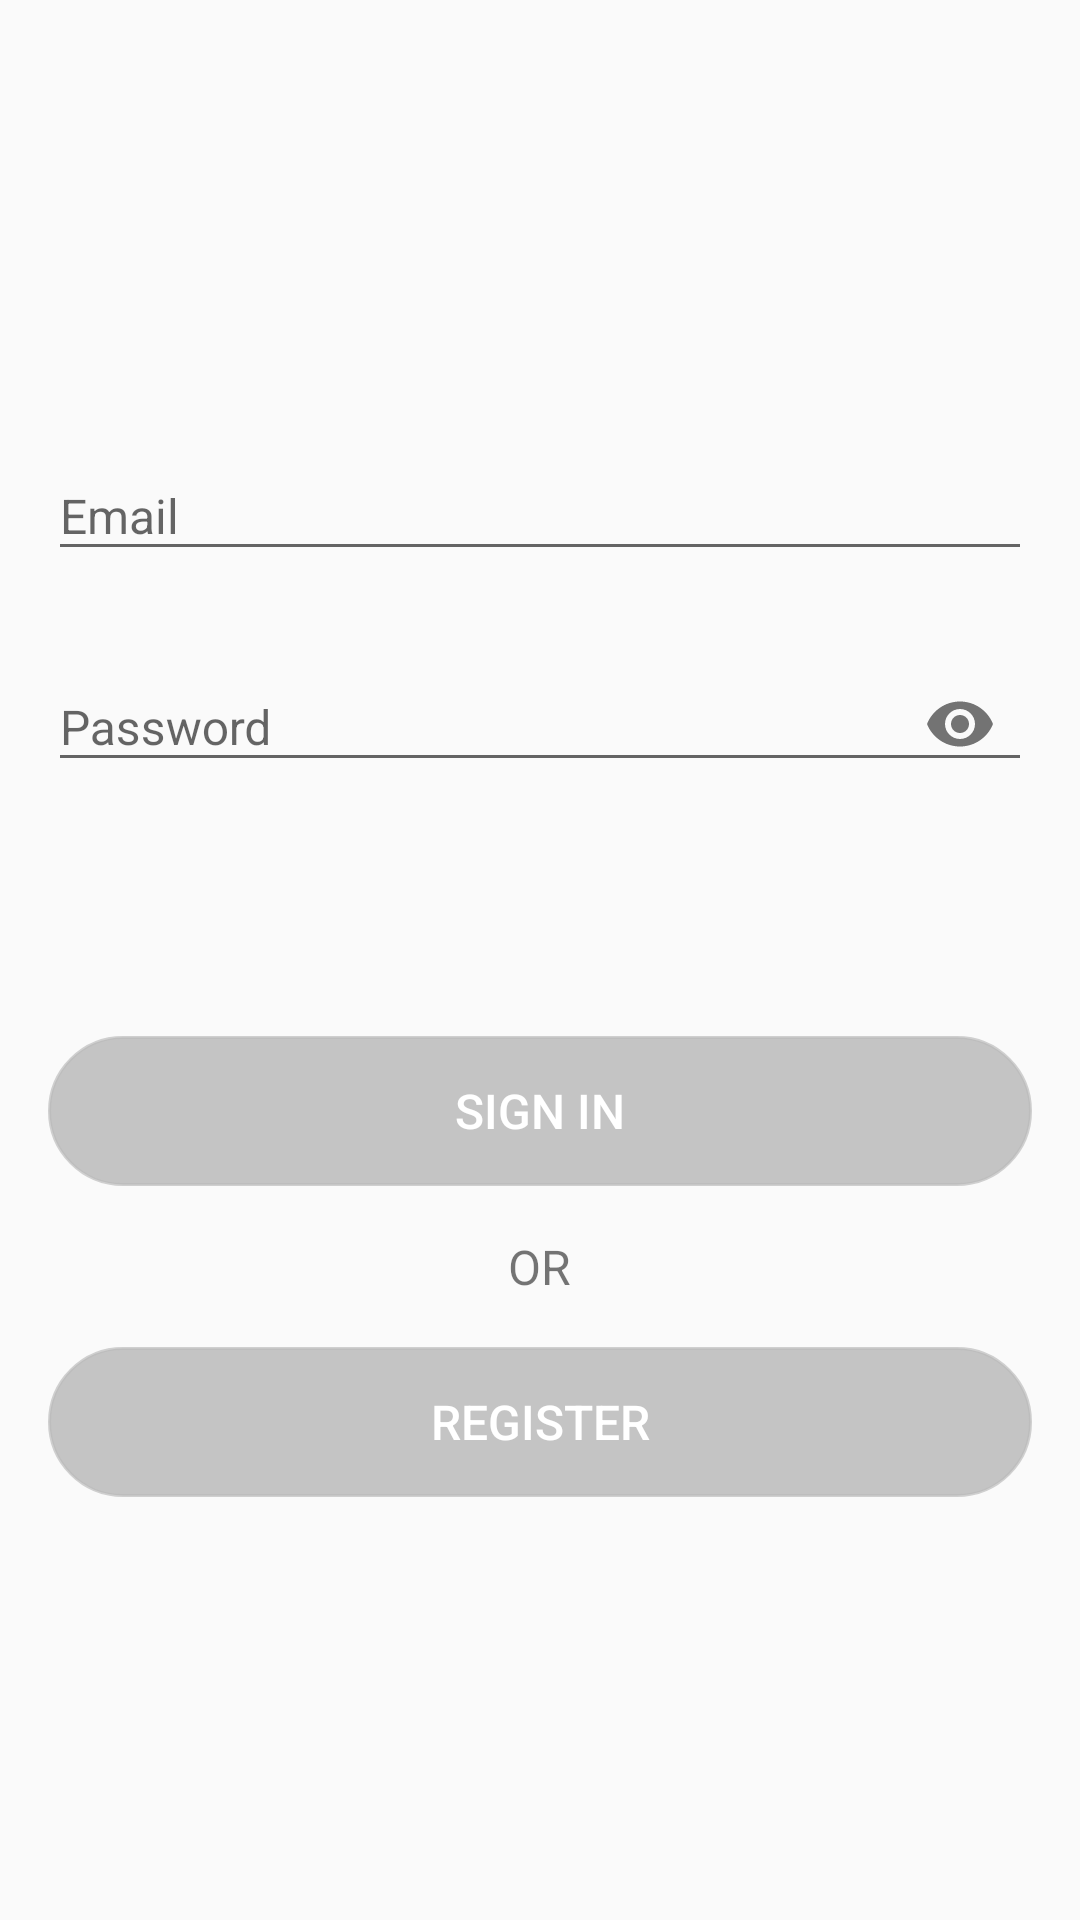

Here is an Android app screen rendered from its layout file. Give the layout XML and the strings, colors and styles it references.
<!-- AndroidManifest.xml: application theme AppTheme -->
<!-- res/layout/activity_login.xml -->
<?xml version="1.0" encoding="utf-8"?>
<ScrollView xmlns:android="http://schemas.android.com/apk/res/android"
    xmlns:app="http://schemas.android.com/apk/res-auto"
    xmlns:tools="http://schemas.android.com/tools"
    android:id="@+id/bkg_parent"
    android:layout_width="match_parent"
    android:layout_height="match_parent"
    android:fillViewport="true"
    tools:context=".view.login.actitity.LoginActivity">

    

    <LinearLayout
        android:id="@+id/container"
        android:layout_width="match_parent"
        android:layout_height="match_parent"
        android:gravity="center"
        android:orientation="vertical"
        android:padding="@dimen/default_application_margin"
        tools:ignore="ScrollViewSize">

        <com.google.android.material.textfield.TextInputLayout
            android:layout_width="match_parent"
            android:layout_height="wrap_content"
            android:layout_marginBottom="16dp"
            android:hint="@string/email">

            <com.google.android.material.textfield.TextInputEditText
                android:id="@+id/edt_email"
                android:layout_width="match_parent"
                android:layout_height="wrap_content"
                android:inputType="textEmailAddress"
                android:selectAllOnFocus="true"
                android:textSize="@dimen/default_text_size" />

        </com.google.android.material.textfield.TextInputLayout>

        <com.google.android.material.textfield.TextInputLayout
            android:layout_width="match_parent"
            android:layout_height="wrap_content"
            android:layout_marginBottom="16dp"
            android:hint="@string/password"
            app:passwordToggleEnabled="true">

            <com.google.android.material.textfield.TextInputEditText
                android:id="@+id/edt_password"
                android:layout_width="match_parent"
                android:layout_height="wrap_content"
                android:imeActionLabel="@string/sign_in"
                android:inputType="textPassword"
                android:selectAllOnFocus="true"
                android:textSize="@dimen/default_text_size" />

        </com.google.android.material.textfield.TextInputLayout>

        <ProgressBar
            android:id="@+id/loading"
            android:layout_width="wrap_content"
            android:layout_height="wrap_content"
            android:layout_gravity="center"
            android:layout_marginBottom="16dp"
            android:visibility="invisible" />

        <Button
            android:id="@+id/login"
            android:layout_width="match_parent"
            android:layout_height="@dimen/button_height"
            android:layout_marginBottom="16dp"
            android:background="@drawable/bkg_button"
            android:enabled="false"
            android:text="@string/sign_in"
            android:textColor="@android:color/white"
            android:textSize="@dimen/default_text_size" />

        <TextView
            android:layout_width="wrap_content"
            android:layout_height="wrap_content"
            android:layout_marginBottom="16dp"
            android:text="@string/or"
            android:textSize="@dimen/default_text_size" />

        <Button
            android:id="@+id/register"
            android:layout_width="match_parent"
            android:layout_height="@dimen/button_height"
            android:background="@drawable/bkg_button"
            android:enabled="false"
            android:text="@string/register"
            android:textColor="@android:color/white"
            android:textSize="@dimen/default_text_size" />

    </LinearLayout>

</ScrollView>
<!-- resources referenced by this layout -->
<resources>
  <dimen name="button_height">50dp</dimen>
  <dimen name="default_application_margin">16dp</dimen>
  <dimen name="default_text_size">16sp</dimen>
  <!-- drawable bkg_button (drawable) -->
  <?xml version="1.0" encoding="utf-8"?>
  <selector xmlns:android="http://schemas.android.com/apk/res/android">
      <item android:drawable="@drawable/round_shape_button_pressed" android:state_pressed="true" /> 
      <item android:drawable="@drawable/round_shape_button_pressed" android:state_focused="true" /> 
      <item android:drawable="@drawable/round_shape_button_pressed" android:state_selected="true" /> 
      <item android:drawable="@drawable/round_shape_button_pressed" android:state_activated="true" /> 
      <item android:drawable="@drawable/round_shape_button_pressed" android:state_checked="true" /> 
      <item android:drawable="@drawable/round_shape_button_disabled" android:state_enabled="false" /> 
      <item android:drawable="@drawable/round_shape_button" /> 
  </selector>
  <string name="email">Email</string>
  <string name="or">OR</string>
  <string name="password">Password</string>
  <string name="register">Register</string>
  <string name="sign_in">Sign in</string>
  <style name="AppTheme" parent="Theme.AppCompat.DayNight.DarkActionBar">
          
          
          <item name="colorPrimary">?themePrimary</item>
          <item name="colorPrimaryDark">?themePrimaryDark</item>
          <item name="colorAccent">?themeAccent</item>
      </style>
  <!-- drawable round_shape_button_pressed (drawable) -->
  <?xml version="1.0" encoding="utf-8"?>
  <shape xmlns:android="http://schemas.android.com/apk/res/android"
      android:shape="rectangle">
  
      <solid android:color="@color/colorPrimaryDark" />
  
      <stroke
          android:width="1dp"
          android:color="@color/colorAccent" />
  
      <corners android:radius="25dp" />
  
  </shape>
  <!-- drawable round_shape_button_disabled (drawable) -->
  <?xml version="1.0" encoding="utf-8"?>
  <shape xmlns:android="http://schemas.android.com/apk/res/android"
      android:shape="rectangle">
  
      <solid android:color="@color/colorPrimaryButtonDisabled" />
  
      <stroke
          android:width="1dp"
          android:color="@color/colorAccentButtonDisabled" />
  
      <corners android:radius="25dp" />
  
  </shape>
  <!-- drawable round_shape_button (drawable) -->
  <?xml version="1.0" encoding="utf-8"?>
  <shape xmlns:android="http://schemas.android.com/apk/res/android"
      android:shape="rectangle">
  
      <solid android:color="@color/colorPrimary" />
  
      <stroke
          android:width="1dp"
          android:color="@color/colorAccent" />
  
      <corners android:radius="25dp" />
  
  </shape>
  <color name="colorPrimaryDark">#009900</color>
  <color name="colorAccent">#FFC90E</color>
  <color name="colorPrimaryButtonDisabled">#AAAAAAAA</color>
  <color name="colorAccentButtonDisabled">#AABBBBBB</color>
  <color name="colorPrimary">#1BB831</color>
</resources>
